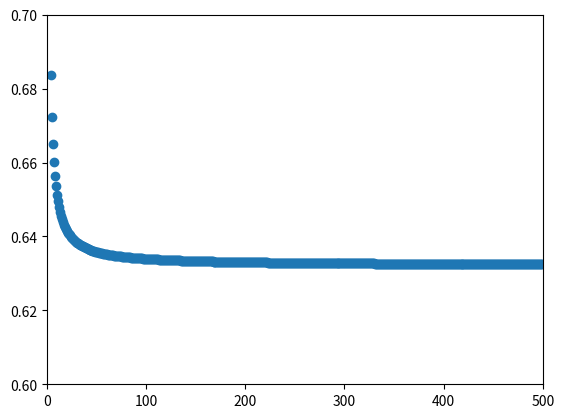

Source code (Python):
import matplotlib.pyplot as plt
n = 500
prob = [1 - (1 - 1/n)**n for n in range(1, n)]
plt.scatter(range(1, n), prob)
plt.xlim(0, n)
plt.ylim(0.6, 0.7)
plt.show()